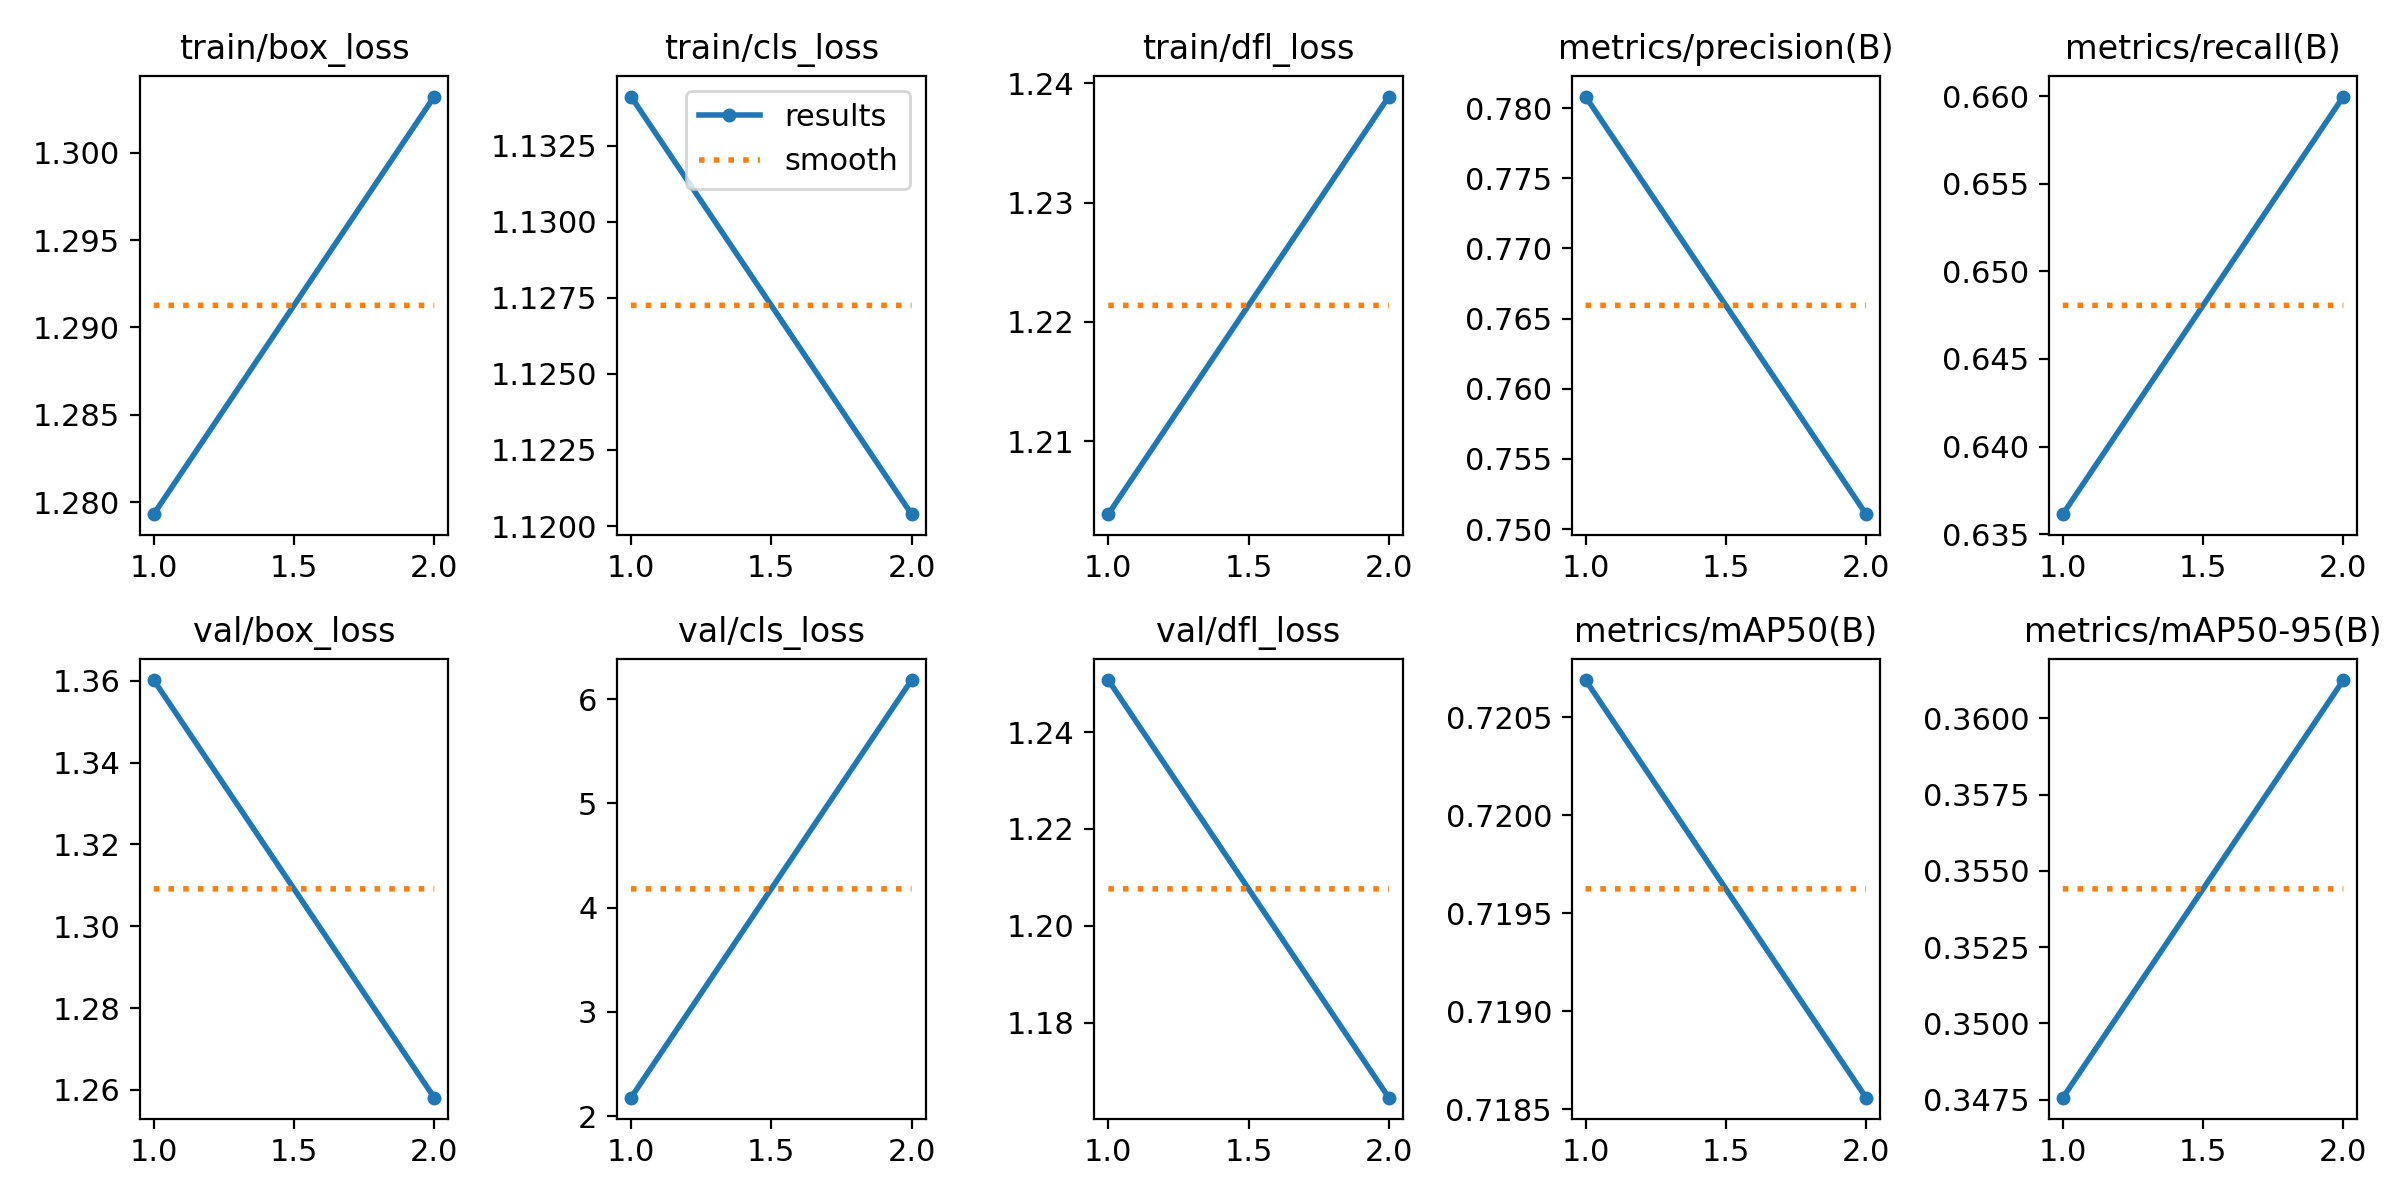

The data file committed next to this chart (first rows):
epoch, time, train/box_loss, train/cls_loss, train/dfl_loss, metrics/precision(B), metrics/recall(B), metrics/mAP50(B), metrics/mAP50-95(B), val/box_loss, val/cls_loss, val/dfl_loss, lr/pg0, lr/pg1, lr/pg2
1, 138.2, 1.279, 1.134, 1.204, 0.7808, 0.6361, 0.7207, 0.3476, 1.36, 2.179, 1.251, 0.000658, 0.000658, 0.000658
2, 299.4, 1.303, 1.12, 1.239, 0.7511, 0.66, 0.7186, 0.3613, 1.258, 6.182, 1.165, 0.000669, 0.000669, 0.000669
